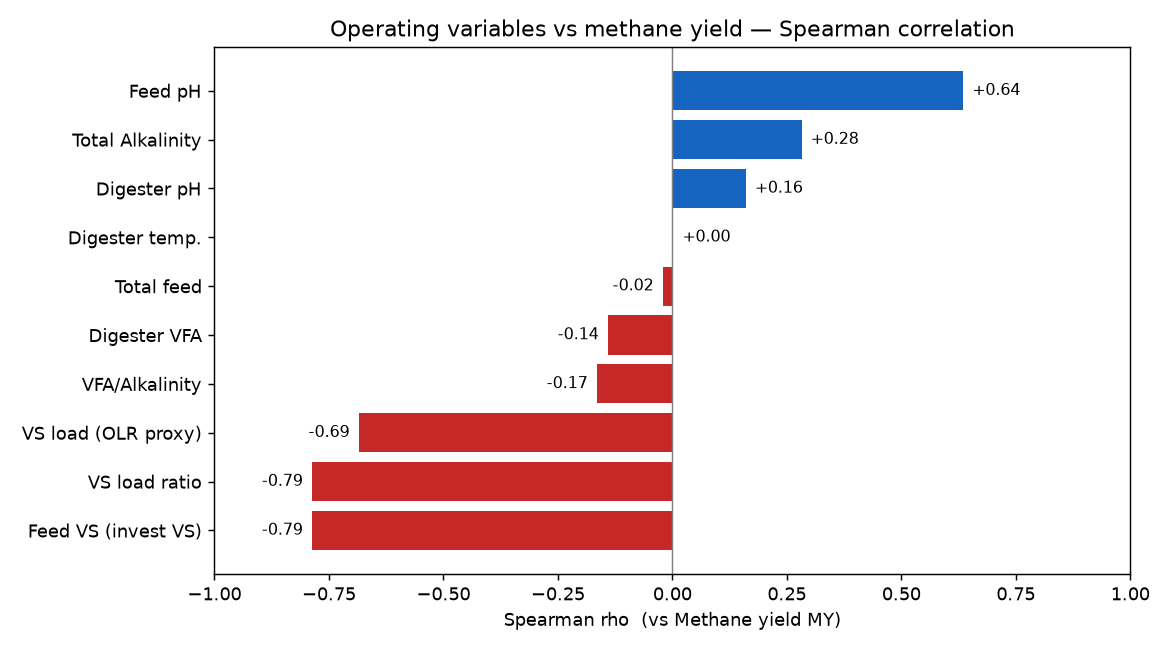

The table this chart was drawn from, first rows:
variable, label, spearman_rho
유입_VS, Feed VS (invest VS), -0.787
VS_load_ratio, VS load ratio, -0.787
VS_in, VS load (OLR proxy), -0.685
VFA_TAlk_ratio, VFA/Alkalinity, -0.165
소화조_VFA, Digester VFA, -0.141
투입량합계, Total feed, -0.021
소화조_온도, Digester temp., 0.002
소화조_pH, Digester pH, 0.16
소화조_TAlk, Total Alkalinity, 0.282
유입_pH, Feed pH, 0.635
